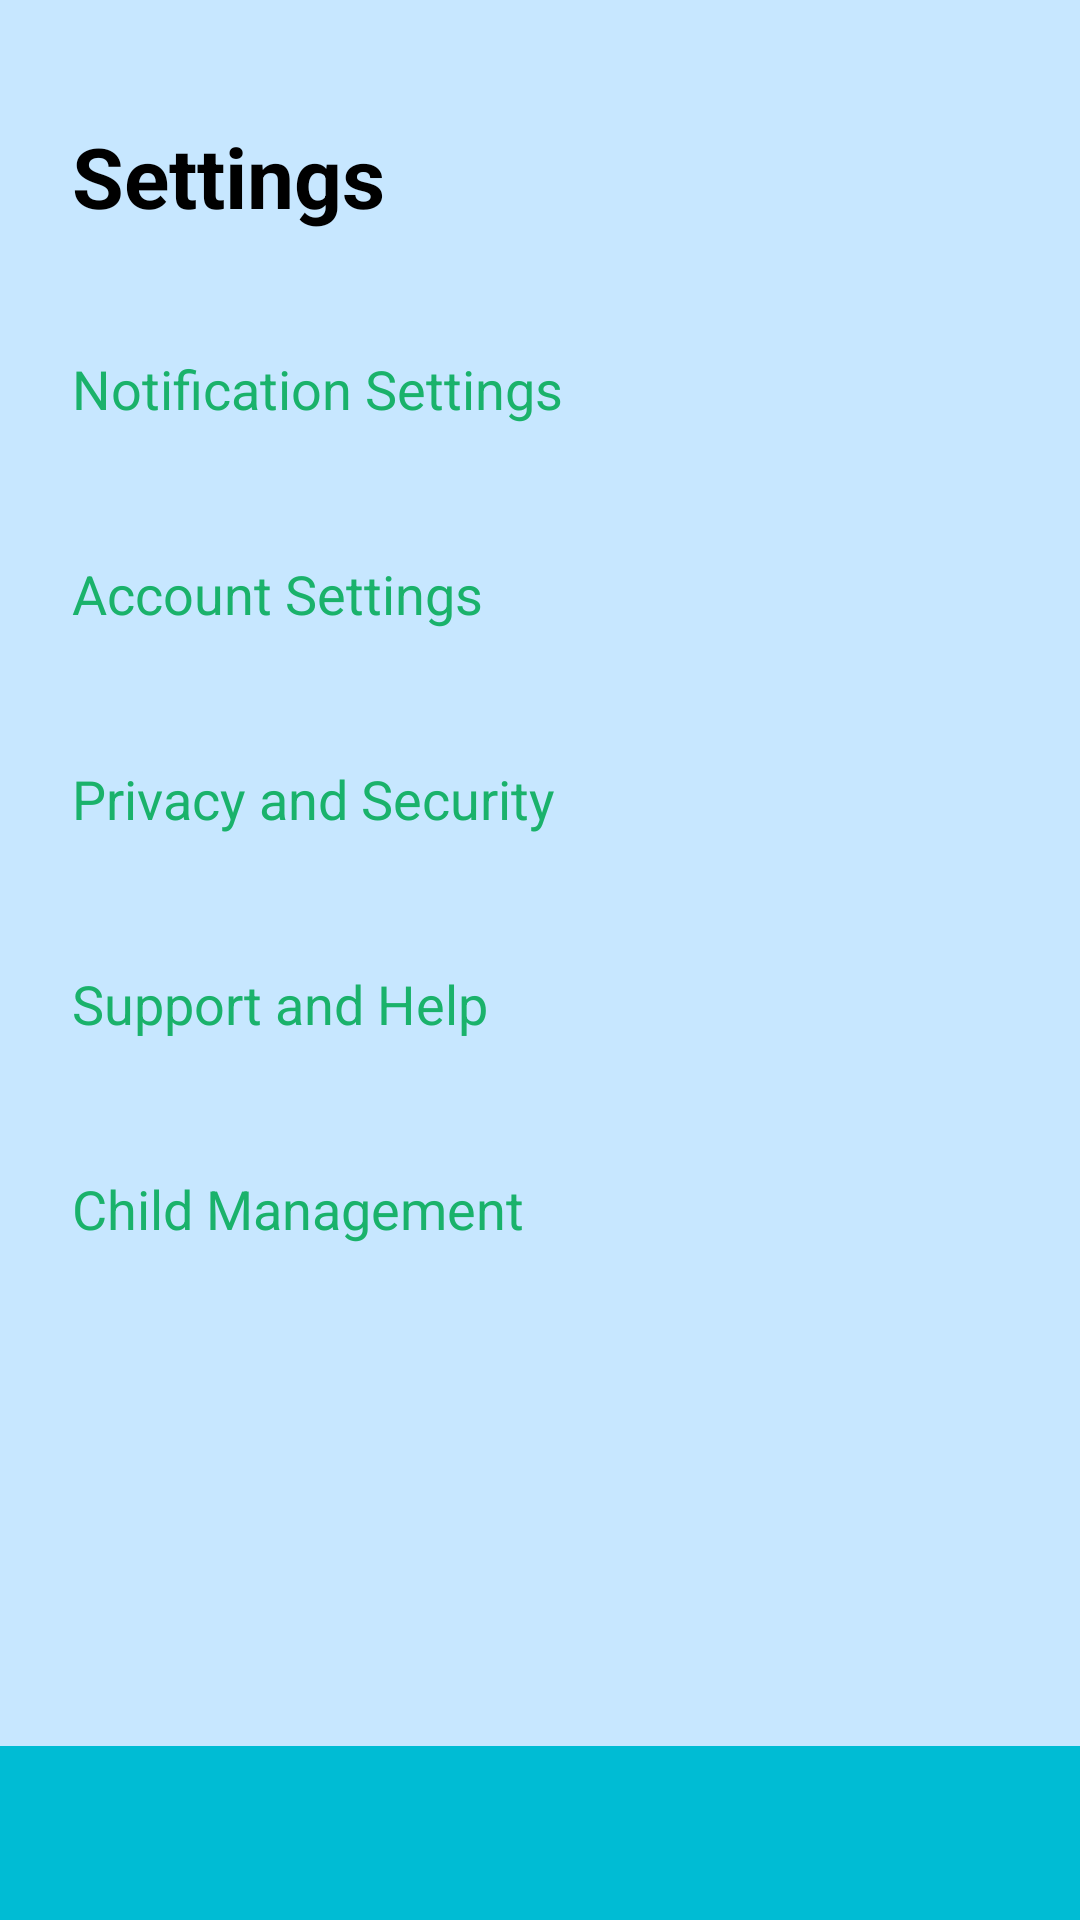

The Android layout XML behind this screen, and the referenced resources:
<!-- AndroidManifest.xml: application theme Theme.NurtureNest -->
<!-- res/layout/activity_settings.xml -->
<androidx.constraintlayout.widget.ConstraintLayout
    xmlns:android="http://schemas.android.com/apk/res/android"
    xmlns:app="http://schemas.android.com/apk/res-auto"
    xmlns:tools="http://schemas.android.com/tools"
    android:layout_width="match_parent"
    android:layout_height="match_parent"
    android:background="@drawable/reg"
    tools:context=".Fragments.SettingsFragment">

    
    <androidx.constraintlayout.widget.ConstraintLayout
        android:id="@+id/main_content"
        android:layout_width="0dp"
        android:layout_height="0dp"
        app:layout_constraintTop_toTopOf="parent"
        app:layout_constraintBottom_toTopOf="@id/bottom_bar"
        app:layout_constraintStart_toStartOf="parent"
        app:layout_constraintEnd_toEndOf="parent">

        
        <TextView
            android:id="@+id/tvSettingsTitle"
            android:layout_width="wrap_content"
            android:layout_height="wrap_content"
            android:text="Settings"
            android:textSize="28sp"
            android:textStyle="bold"
            android:textColor="#000000"
            android:layout_marginTop="40dp"
            android:layout_marginStart="24dp"
            app:layout_constraintTop_toTopOf="parent"
            app:layout_constraintStart_toStartOf="parent"/>

        
        <TextView
            android:id="@+id/tvNotificationSettings"
            android:layout_width="0dp"
            android:layout_height="wrap_content"
            android:text="Notification Settings"
            android:textSize="18sp"
            android:textColor="#1AB26B"
            android:clickable="true"
            android:focusable="true"
            android:paddingVertical="16dp"
            android:background="?attr/selectableItemBackground"
            app:layout_constraintTop_toBottomOf="@id/tvSettingsTitle"
            app:layout_constraintStart_toStartOf="parent"
            app:layout_constraintEnd_toEndOf="parent"
            android:layout_marginStart="24dp"
            android:layout_marginEnd="24dp"
            android:layout_marginTop="24dp"/>

        
        <TextView
            android:id="@+id/tvAccountSettings"
            android:layout_width="0dp"
            android:layout_height="wrap_content"
            android:text="Account Settings"
            android:textSize="18sp"
            android:textColor="#1AB26B"
            android:clickable="true"
            android:focusable="true"
            android:paddingVertical="16dp"
            android:background="?attr/selectableItemBackground"
            app:layout_constraintTop_toBottomOf="@id/tvNotificationSettings"
            app:layout_constraintStart_toStartOf="parent"
            app:layout_constraintEnd_toEndOf="parent"
            android:layout_marginStart="24dp"
            android:layout_marginEnd="24dp"
            android:layout_marginTop="12dp"/>

        
        <TextView
            android:id="@+id/tvPrivacySecurity"
            android:layout_width="0dp"
            android:layout_height="wrap_content"
            android:text="Privacy and Security"
            android:textSize="18sp"
            android:textColor="#1AB26B"
            android:clickable="true"
            android:focusable="true"
            android:paddingVertical="16dp"
            android:background="?attr/selectableItemBackground"
            app:layout_constraintTop_toBottomOf="@id/tvAccountSettings"
            app:layout_constraintStart_toStartOf="parent"
            app:layout_constraintEnd_toEndOf="parent"
            android:layout_marginStart="24dp"
            android:layout_marginEnd="24dp"
            android:layout_marginTop="12dp"/>

        
        <TextView
            android:id="@+id/tvSupportHelp"
            android:layout_width="0dp"
            android:layout_height="wrap_content"
            android:text="Support and Help"
            android:textSize="18sp"
            android:textColor="#1AB26B"
            android:clickable="true"
            android:focusable="true"
            android:paddingVertical="16dp"
            android:background="?attr/selectableItemBackground"
            app:layout_constraintTop_toBottomOf="@id/tvPrivacySecurity"
            app:layout_constraintStart_toStartOf="parent"
            app:layout_constraintEnd_toEndOf="parent"
            android:layout_marginStart="24dp"
            android:layout_marginEnd="24dp"
            android:layout_marginTop="12dp"/>

        
        <TextView
            android:id="@+id/tvChildManagement"
            android:layout_width="0dp"
            android:layout_height="wrap_content"
            android:text="Child Management"
            android:textSize="18sp"
            android:textColor="#1AB26B"
            android:clickable="true"
            android:focusable="true"
            android:paddingVertical="16dp"
            android:background="?attr/selectableItemBackground"
            app:layout_constraintTop_toBottomOf="@id/tvSupportHelp"
            app:layout_constraintStart_toStartOf="parent"
            app:layout_constraintEnd_toEndOf="parent"
            android:layout_marginStart="24dp"
            android:layout_marginEnd="24dp"
            android:layout_marginTop="12dp"/>

    </androidx.constraintlayout.widget.ConstraintLayout>

    
    <androidx.constraintlayout.widget.ConstraintLayout
        android:id="@+id/bottom_bar"
        android:layout_width="0dp"
        android:layout_height="58dp"
        android:background="#00BCD4"
        app:layout_constraintStart_toStartOf="parent"
        app:layout_constraintEnd_toEndOf="parent"
        app:layout_constraintBottom_toBottomOf="parent"/>

</androidx.constraintlayout.widget.ConstraintLayout>
<!-- resources referenced by this layout -->
<resources>
  <style name="Theme.NurtureNest" parent="Theme.MaterialComponents.DayNight.NoActionBar">
          <item name="colorPrimary">#0A2B5D</item>
          <item name="colorOnPrimary">#FFFFFF</item>
          <item name="colorSurface">#000000</item>
          <item name="colorOnSurface">#FFFFFF</item>
          <item name="colorBackground">#C7E7FF</item>
          <item name="colorOnBackground">#1A1A1A</item>
          <item name="android:windowBackground">#C7E7FF</item>
          <item name="TextColor">#000000</item>
      </style>
</resources>
